Run: headless pygame with SDL's dummy video driver; simulated clock (each Clock.tick advances the game by its frame time, no real sleeping); random seed 0; keys injected as events and as key.get_pressed() state; no mouse input.
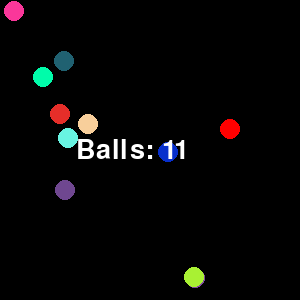
Frame 1 of 4 · flips 1–60 · no input
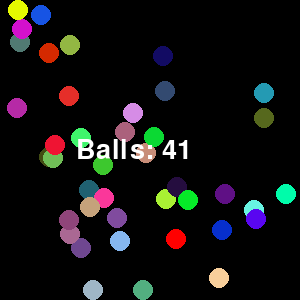
Frame 2 of 4 · flips 61–180 · tapped SPACE, RETURN · held RIGHT (→), D
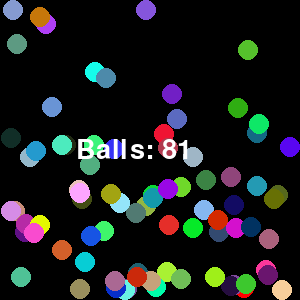
Frame 3 of 4 · flips 181–300 · held DOWN (↓), S
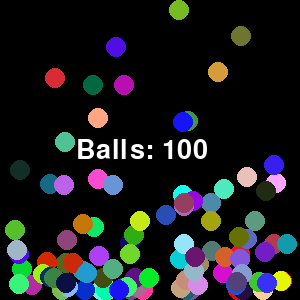
Frame 4 of 4 · flips 301–420 · held LEFT (←), A, UP (↑), W

The pygame program that drew these frames:

import pygame
import random

pygame.init()

# Set up the display
screen_width, screen_height = 300, 300
screen = pygame.display.set_mode((screen_width, screen_height))
pygame.display.set_caption("Ball Physics")

# Colors
WHITE = (255, 255, 255)
BLACK = (0, 0, 0)

# Ball properties
ball_radius = 10
ball_x = 0
ball_y = 0
ball_speed_x = random.uniform(-15, 15)  # Random horizontal speed
ball_speed_y = random.uniform(-15, 15)  # Random vertical speed
gravity = 0.25  # Gravity value
restitution = 0.8  # Coefficient of restitution (bounciness)

# Walls
wall_top = 0
wall_bottom = screen_height
wall_left = 0
wall_right = screen_width

# Clock for controlling FPS
clock = pygame.time.Clock()
FPS = 60  # Frames per second

# Function to generate a random color
def generate_random_color():
    return (random.randint(0, 255), random.randint(0, 255), random.randint(0, 255))

# Track bounces and new balls created
total_bounces = 0  # Total bounces by the original ball
max_bounces = 2  # Bounces before new ball
new_ball_countdown = 2  # Create a new ball every 2 bounces
max_new_balls = 99  # Maximum new balls to create
new_balls = []  # List to store new balls

# Font for counter
font = pygame.font.SysFont('Arial', 40)
counter_text = font.render('Bounces: 0', True, WHITE)
counter_rect = counter_text.get_rect(center=(screen_width // 2, screen_height // 2))

# Variables for tracking stopped bounces
stopped_frames = 0
stopped_threshold = FPS  # 1 second worth of frames

# Main game loop
running = True
while running:
    for event in pygame.event.get():
        if event.type == pygame.QUIT:
            running = False

    # Apply gravity to the vertical speed for the original ball
    ball_speed_y += gravity

    # Apply gravity and handle collisions for new balls
    for new_ball in new_balls:
        new_ball[3] += gravity  # Apply gravity to the vertical speed

        new_ball[0] += new_ball[2]  # Update x position
        new_ball[1] += new_ball[3]  # Update y position

        # Check for collision with walls for new balls
        if new_ball[1] + ball_radius > wall_bottom:  # Collision with bottom wall
            new_ball[1] = wall_bottom - ball_radius
            new_ball[3] = -new_ball[3] * restitution  # Reverse and reduce vertical speed
            new_ball[2] *= restitution  # Reduce horizontal speed
            new_ball[4] += 1  # Count bounce for this ball
            total_bounces += 1

        if new_ball[1] - ball_radius < wall_top:  # Collision with top wall
            new_ball[1] = wall_top + ball_radius
            new_ball[3] = -new_ball[3] * restitution  # Reverse and reduce vertical speed
            new_ball[2] *= restitution  # Reduce horizontal speed
            new_ball[4] += 1  # Count bounce for this ball
            total_bounces += 1

        if new_ball[0] + ball_radius > wall_right:  # Collision with right wall
            new_ball[0] = wall_right - ball_radius
            new_ball[2] = -new_ball[2] * restitution  # Reverse and reduce horizontal speed
            new_ball[3] *= restitution  # Reduce vertical speed
            new_ball[4] += 1  # Count bounce for this ball
            total_bounces += 1

        if new_ball[0] - ball_radius < wall_left:  # Collision with left wall
            new_ball[0] = wall_left + ball_radius
            new_ball[2] = -new_ball[2] * restitution  # Reverse and reduce horizontal speed
            new_ball[3] *= restitution  # Reduce vertical speed
            new_ball[4] += 1  # Count bounce for this ball
            total_bounces += 1

    # Update original ball position and check for collisions
    ball_x += ball_speed_x
    ball_y += ball_speed_y

    # Check for collision with walls for the original ball
    if ball_y + ball_radius > wall_bottom:  # Collision with bottom wall
        ball_y = wall_bottom - ball_radius
        ball_speed_y = -ball_speed_y * restitution  # Reverse and reduce vertical speed
        ball_speed_x *= restitution  # Reduce horizontal speed
        total_bounces += 1

    if ball_y - ball_radius < wall_top:  # Collision with top wall
        ball_y = wall_top + ball_radius
        ball_speed_y = -ball_speed_y * restitution  # Reverse and reduce vertical speed
        ball_speed_x *= restitution  # Reduce horizontal speed
        total_bounces += 1

    if ball_x + ball_radius > wall_right:  # Collision with right wall
        ball_x = wall_right - ball_radius
        ball_speed_x = -ball_speed_x * restitution  # Reverse and reduce horizontal speed
        ball_speed_y *= restitution  # Reduce vertical speed
        total_bounces += 1

    if ball_x - ball_radius < wall_left:  # Collision with left wall
        ball_x = wall_left + ball_radius
        ball_speed_x = -ball_speed_x * restitution  # Reverse and reduce horizontal speed
        ball_speed_y *= restitution  # Reduce vertical speed
        total_bounces += 1

    # Check for stopped bounce
    if ball_speed_y == 0 and all(new_ball[3] == 0 for new_ball in new_balls):
        stopped_frames += 1
    else:
        stopped_frames = 0

    # Fill screen with white
    screen.fill(BLACK)

    # Draw the original ball
    pygame.draw.circle(screen, (255, 0, 0), (int(ball_x), int(ball_y)), ball_radius)

    # Update and draw new balls
    for new_ball in new_balls:
        # Draw the new ball with its assigned color
        pygame.draw.circle(screen, new_ball[5], (int(new_ball[0]), int(new_ball[1])), ball_radius)

    # Check if it's time to create a new ball
    if total_bounces >= max_bounces and new_ball_countdown == 0 and len(new_balls) < max_new_balls:
        new_ball_speed_x = random.uniform(-15, 15)
        new_ball_speed_y = random.uniform(-15, 15)
        new_balls.append([
            0, 0,
            new_ball_speed_x,
            new_ball_speed_y,
            0,  # Initialize bounce count for new ball
            generate_random_color()  # Assign a random color to the new ball
        ])
        total_bounces = 0
        new_ball_countdown = 2  # Reset the countdown
    elif new_ball_countdown > 0:
        new_ball_countdown -= 1  # Decrement the countdown if it's not time yet

    # Update counter text with the number of balls
    num_balls = len(new_balls) + 1  # Add 1 for the original ball
    counter_text = font.render('Balls: {}'.format(num_balls), True, WHITE)

    # Draw counter text
    screen.blit(counter_text, counter_rect)

    pygame.display.update()

    # Limit frame rate
    clock.tick(FPS)

pygame.quit()
